Photos from the image-classification dataset "Brain-Tumor-Classification-Using-ResNet" in the GitHub repository Achuthankrishna/Brain-Tumor-Classification-Using-ResNet. Its 4 classes are: glioma tumor, meningioma tumor, no tumor, pituitary tumor.

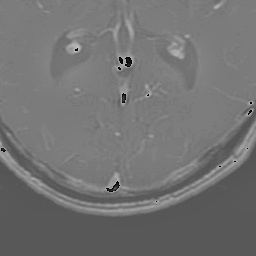
Label: glioma tumor

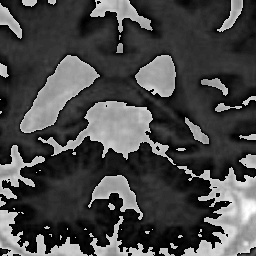
Label: no tumor

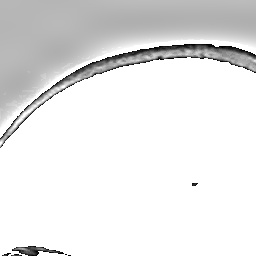
Label: meningioma tumor

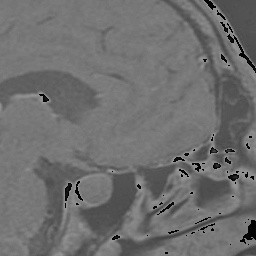
Label: pituitary tumor

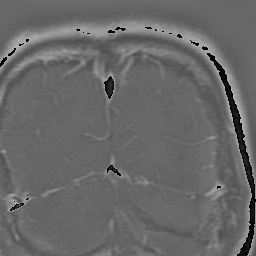
Label: glioma tumor

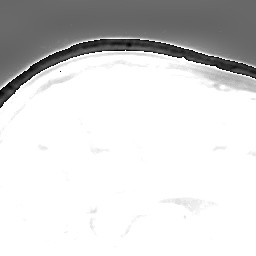
Label: pituitary tumor
